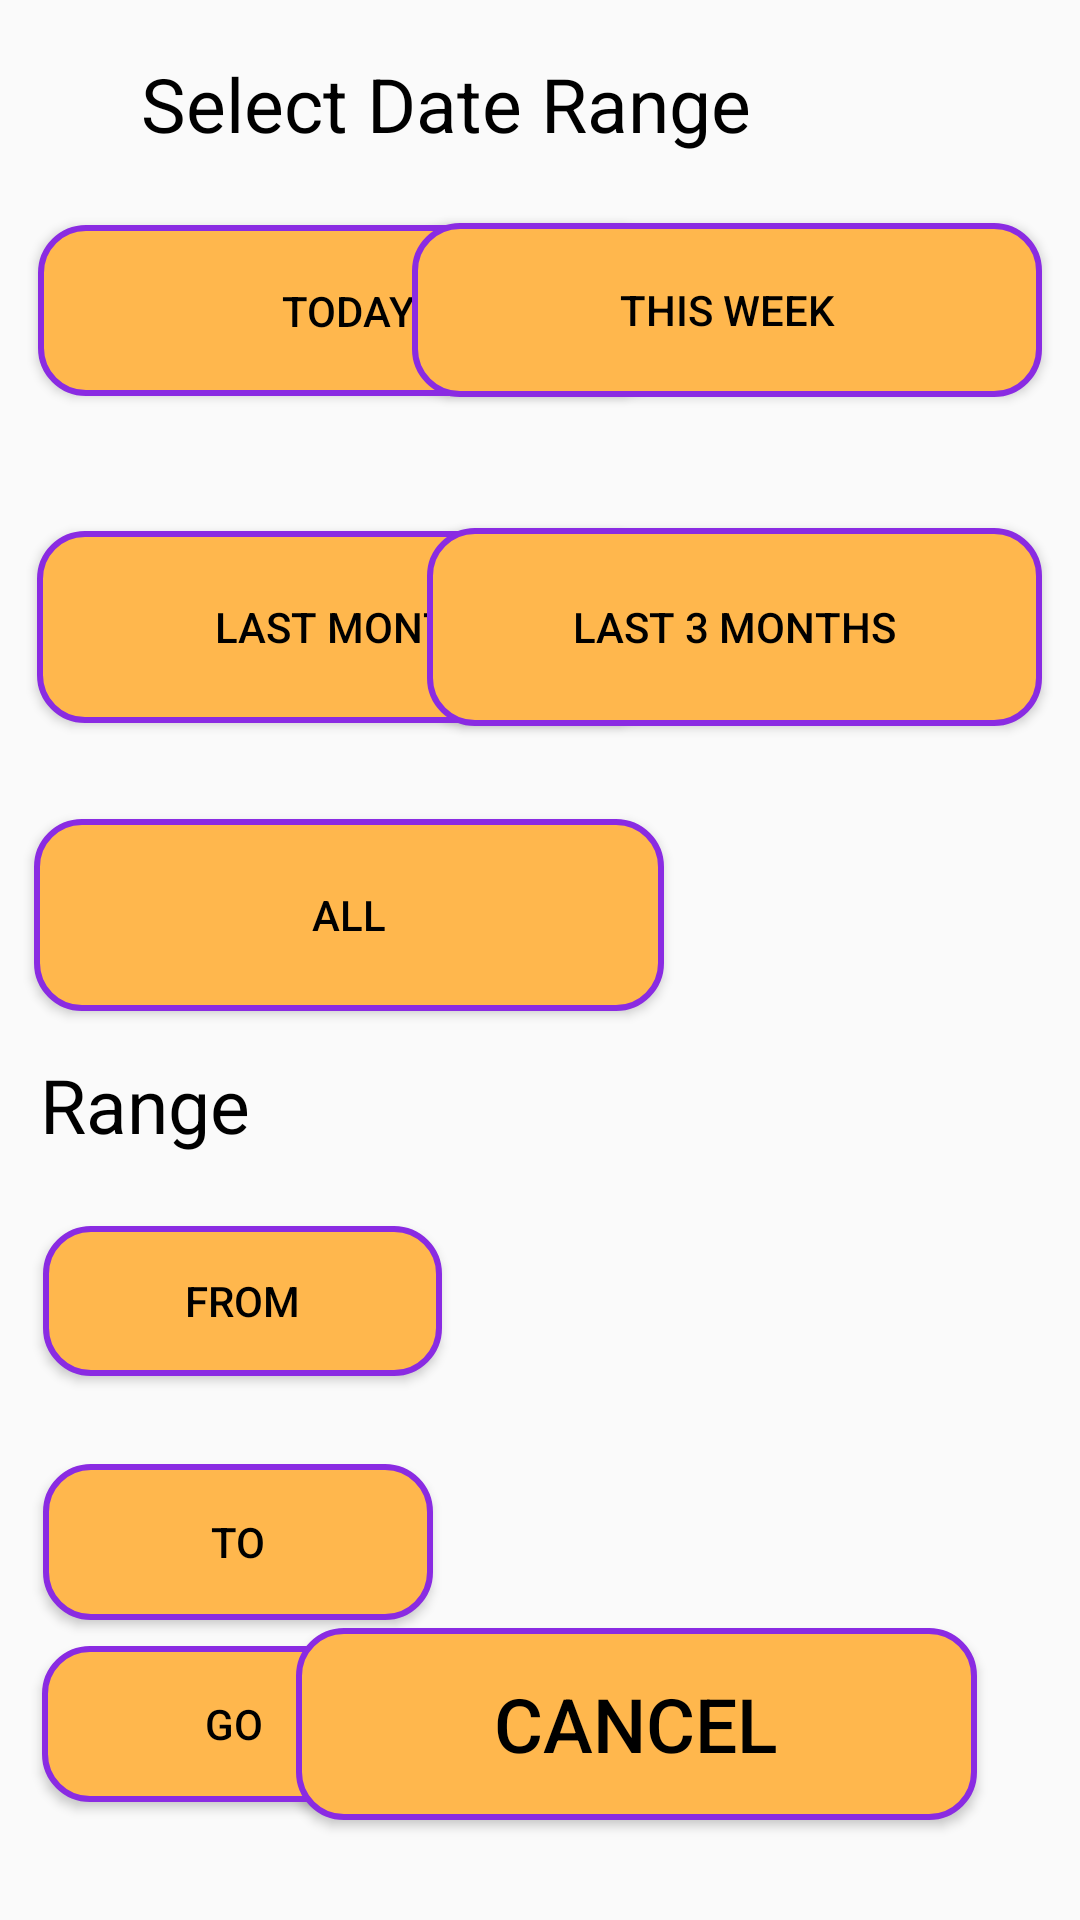

Here is an Android app screen rendered from its layout file. Give the layout XML and the strings, colors and styles it references.
<!-- AndroidManifest.xml: application theme AppTheme -->
<!-- res/layout/date_picker.xml -->
<?xml version="1.0" encoding="utf-8"?>
<android.support.constraint.ConstraintLayout
    xmlns:android="http://schemas.android.com/apk/res/android"
    xmlns:app="http://schemas.android.com/apk/res-auto"
    xmlns:tools="http://schemas.android.com/tools"
    android:layout_width="match_parent"
    android:layout_height="match_parent">

    <Button
        android:id="@+id/pickDateFrom"
        android:layout_width="133dp"
        android:layout_height="50dp"
        android:layout_marginBottom="8dp"
        android:layout_marginEnd="8dp"
        android:layout_marginLeft="8dp"
        android:layout_marginRight="8dp"
        android:layout_marginStart="8dp"
        android:layout_marginTop="8dp"
        android:background="@drawable/button_bg_rounded_corners"
        android:onClick="datePicker"
        android:padding="15dp"
        android:text="From"
        app:layout_constraintBottom_toBottomOf="parent"
        app:layout_constraintEnd_toEndOf="parent"
        app:layout_constraintHorizontal_bias="0.03"
        app:layout_constraintStart_toStartOf="parent"
        app:layout_constraintTop_toTopOf="parent"
        app:layout_constraintVertical_bias="0.698" />

    <TextView
        android:id="@+id/showDateFrom"
        android:layout_width="298dp"
        android:layout_height="51dp"
        android:layout_below="@+id/pickDateFrom"
        android:layout_marginBottom="8dp"
        android:layout_marginEnd="8dp"
        android:layout_marginLeft="8dp"
        android:layout_marginRight="8dp"
        android:layout_marginStart="8dp"
        android:layout_marginTop="8dp"
        android:textSize="23dp"
        app:layout_constraintBottom_toBottomOf="parent"
        app:layout_constraintEnd_toEndOf="parent"
        app:layout_constraintHorizontal_bias="0.403"
        app:layout_constraintStart_toStartOf="parent"
        app:layout_constraintTop_toTopOf="parent"
        app:layout_constraintVertical_bias="0.698" />

    <Button
        android:id="@+id/pickDateTo"
        android:layout_width="130dp"
        android:layout_height="52dp"
        android:layout_marginBottom="8dp"
        android:layout_marginEnd="8dp"
        android:layout_marginLeft="8dp"
        android:layout_marginRight="8dp"
        android:layout_marginStart="8dp"
        android:layout_marginTop="8dp"
        android:background="@drawable/button_bg_rounded_corners"
        android:padding="15dp"
        android:text="TO"
        app:layout_constraintBottom_toBottomOf="parent"
        app:layout_constraintEnd_toEndOf="parent"
        app:layout_constraintHorizontal_bias="0.03"
        app:layout_constraintStart_toStartOf="parent"
        app:layout_constraintTop_toTopOf="parent"
        app:layout_constraintVertical_bias="0.839" />

    <TextView
        android:id="@+id/showDateTo"
        android:layout_width="292dp"
        android:layout_height="47dp"
        android:layout_marginBottom="8dp"
        android:layout_marginEnd="8dp"
        android:layout_marginLeft="8dp"
        android:layout_marginRight="8dp"
        android:layout_marginStart="8dp"
        android:layout_marginTop="8dp"
        android:text=""
        android:textSize="23dp"
        app:layout_constraintBottom_toBottomOf="parent"
        app:layout_constraintEnd_toEndOf="parent"
        app:layout_constraintHorizontal_bias="0.41"
        app:layout_constraintStart_toStartOf="parent"
        app:layout_constraintTop_toTopOf="parent"
        app:layout_constraintVertical_bias="0.835" />

    <TextView
        android:id="@+id/textView4"
        android:layout_width="266dp"
        android:layout_height="50dp"
        android:layout_marginBottom="8dp"
        android:layout_marginEnd="8dp"
        android:layout_marginLeft="8dp"
        android:layout_marginRight="8dp"
        android:layout_marginStart="8dp"
        android:layout_marginTop="8dp"
        android:text="Select Date Range"
        android:textSize="25dp"
        app:layout_constraintBottom_toBottomOf="parent"
        app:layout_constraintEnd_toEndOf="parent"
        app:layout_constraintStart_toStartOf="parent"
        app:layout_constraintTop_toTopOf="parent"
        app:layout_constraintVertical_bias="0.017" />

    <Button
        android:id="@+id/today"
        android:layout_width="207dp"
        android:layout_height="57dp"
        android:layout_marginBottom="8dp"
        android:layout_marginEnd="8dp"
        android:layout_marginLeft="8dp"
        android:layout_marginRight="8dp"
        android:layout_marginStart="8dp"
        android:layout_marginTop="8dp"
        android:background="@drawable/button_bg_rounded_corners"
        android:onClick="displayTodayResult"
        android:padding="15dp"
        android:text="Today"
        app:layout_constraintBottom_toBottomOf="parent"
        app:layout_constraintEnd_toEndOf="parent"
        app:layout_constraintHorizontal_bias="0.033"
        app:layout_constraintStart_toStartOf="parent"
        app:layout_constraintTop_toTopOf="parent"
        app:layout_constraintVertical_bias="0.118" />

    <Button
        android:id="@+id/thisWeek"
        android:layout_width="210dp"
        android:layout_height="58dp"
        android:layout_marginBottom="8dp"
        android:layout_marginEnd="8dp"
        android:layout_marginLeft="8dp"
        android:layout_marginRight="8dp"
        android:layout_marginStart="8dp"
        android:layout_marginTop="8dp"
        android:background="@drawable/button_bg_rounded_corners"
        android:onClick="displayThisWeekResult"
        android:padding="15dp"
        android:text="This Week"
        app:layout_constraintBottom_toBottomOf="parent"
        app:layout_constraintEnd_toEndOf="parent"
        app:layout_constraintHorizontal_bias="0.966"
        app:layout_constraintStart_toStartOf="parent"
        app:layout_constraintTop_toTopOf="parent"
        app:layout_constraintVertical_bias="0.117" />

    <Button
        android:id="@+id/lastMonth"
        android:layout_width="206dp"
        android:layout_height="64dp"
        android:layout_marginBottom="8dp"
        android:layout_marginEnd="8dp"
        android:layout_marginLeft="8dp"
        android:layout_marginRight="8dp"
        android:layout_marginStart="8dp"
        android:layout_marginTop="8dp"
        android:background="@drawable/button_bg_rounded_corners"
        android:onClick="displayLastMonthResult"
        android:padding="15dp"
        android:text="Last Month"
        app:layout_constraintBottom_toBottomOf="parent"
        app:layout_constraintEnd_toEndOf="parent"
        app:layout_constraintHorizontal_bias="0.032"
        app:layout_constraintStart_toStartOf="parent"
        app:layout_constraintTop_toTopOf="parent"
        app:layout_constraintVertical_bias="0.302" />

    <Button
        android:id="@+id/last3Months"
        android:layout_width="205dp"
        android:layout_height="66dp"
        android:layout_marginBottom="8dp"
        android:layout_marginEnd="8dp"
        android:layout_marginLeft="8dp"
        android:layout_marginRight="8dp"
        android:layout_marginStart="8dp"
        android:layout_marginTop="8dp"
        android:background="@drawable/button_bg_rounded_corners"
        android:onClick="displayLsatThreeMonthsResult"
        android:padding="15dp"
        android:text="Last 3 months"
        app:layout_constraintBottom_toBottomOf="parent"
        app:layout_constraintEnd_toEndOf="parent"
        app:layout_constraintHorizontal_bias="0.967"
        app:layout_constraintStart_toStartOf="parent"
        app:layout_constraintTop_toTopOf="parent"
        app:layout_constraintVertical_bias="0.301" />

    <TextView
        android:id="@+id/textView5"
        android:layout_width="127dp"
        android:layout_height="37dp"
        android:layout_marginBottom="8dp"
        android:layout_marginEnd="8dp"
        android:layout_marginLeft="8dp"
        android:layout_marginRight="8dp"
        android:layout_marginStart="8dp"
        android:layout_marginTop="8dp"
        android:text="Range"
        android:textSize="25dp"
        app:layout_constraintBottom_toBottomOf="parent"
        app:layout_constraintEnd_toEndOf="parent"
        app:layout_constraintHorizontal_bias="0.025"
        app:layout_constraintStart_toStartOf="parent"
        app:layout_constraintTop_toTopOf="parent"
        app:layout_constraintVertical_bias="0.585" />

    <Button
        android:id="@+id/done"
        android:layout_width="128dp"
        android:layout_height="52dp"
        android:layout_marginStart="8dp"
        android:layout_marginLeft="8dp"
        android:layout_marginTop="8dp"
        android:layout_marginEnd="8dp"
        android:layout_marginRight="8dp"
        android:layout_marginBottom="8dp"
        android:background="@drawable/button_bg_rounded_corners"
        android:onClick="displayRange"
        android:padding="15dp"
        android:text="Go"
        app:layout_constraintBottom_toBottomOf="parent"
        app:layout_constraintEnd_toEndOf="parent"
        app:layout_constraintHorizontal_bias="0.028"
        app:layout_constraintStart_toStartOf="parent"
        app:layout_constraintTop_toTopOf="parent"
        app:layout_constraintVertical_bias="0.945" />

    <Button
        android:id="@+id/all"
        android:layout_width="210dp"
        android:layout_height="64dp"
        android:layout_marginBottom="8dp"
        android:layout_marginEnd="8dp"
        android:layout_marginLeft="8dp"
        android:layout_marginRight="8dp"
        android:layout_marginStart="8dp"
        android:layout_marginTop="8dp"
        android:background="@drawable/button_bg_rounded_corners"
        android:onClick="displayAll"
        android:padding="15dp"
        android:text="All"
        app:layout_constraintBottom_toBottomOf="parent"
        app:layout_constraintEnd_toEndOf="parent"
        app:layout_constraintHorizontal_bias="0.026"
        app:layout_constraintStart_toStartOf="parent"
        app:layout_constraintTop_toTopOf="parent"
        app:layout_constraintVertical_bias="0.473" />

    <Button
        android:id="@+id/cancel"
        android:layout_width="227dp"
        android:layout_height="64dp"
        android:layout_marginStart="8dp"
        android:layout_marginLeft="8dp"
        android:layout_marginTop="8dp"
        android:layout_marginEnd="8dp"
        android:layout_marginRight="8dp"
        android:layout_marginBottom="8dp"
        android:background="@drawable/button_bg_rounded_corners"
        android:onClick="finish"
        android:text="@string/cancel_button"
        android:textSize="25dp"
        app:layout_constraintBottom_toBottomOf="parent"
        app:layout_constraintEnd_toEndOf="parent"
        app:layout_constraintHorizontal_bias="0.775"
        app:layout_constraintStart_toStartOf="parent"
        app:layout_constraintTop_toTopOf="parent"
        app:layout_constraintVertical_bias="0.955" />

</android.support.constraint.ConstraintLayout>
<!-- resources referenced by this layout -->
<resources>
  <!-- drawable button_bg_rounded_corners (drawable) -->
  <?xml version="1.0" encoding="utf-8"?>
  <selector xmlns:android="http://schemas.android.com/apk/res/android">
      <item>
          <shape android:shape="rectangle">
              <solid android:color="#FFB74D"/>
              <stroke android:color="#8A2BE2" android:width="2dp" />
              
              <corners android:radius="15dp" />
          </shape>
      </item>
  </selector>
  <string name="cancel_button">Cancel</string>
  <style name="AppTheme" parent="Theme.AppCompat.Light.DarkActionBar">
          
          <item name="colorPrimary">@color/colorPrimary</item>
          <item name="colorPrimaryDark">@color/colorPrimaryDark</item>
          <item name="colorAccent">@color/colorAccent</item>
  
  
  
          <item name="android:textColor">@color/colorText</item>
          <item name="android:textColorHint">@color/colorText</item>
          <item name="colorControlNormal">@color/colorText</item>
          <item name="colorControlActivated">@color/colorText</item>
      </style>
  <color name="colorPrimary">#3F51B5</color>
  <color name="colorPrimaryDark">#303F9F</color>
  <color name="colorAccent">#FF4081</color>
  <color name="colorText">#000000</color>
</resources>
